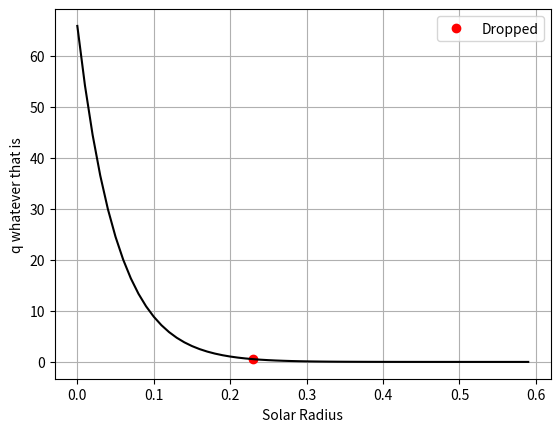

Here is the Python script that generated this plot:
##Astro 403 Ass 3
import matplotlib.pyplot as plt 
import numpy as np


###     Question 3    ####

#   Variable
r = np.arange(0,0.6, 0.01)


#   Constants
R = 1                   #solar radius              
rho_c = 176
T_c = 17
X = .707


#   Equations 
rho = rho_c * 10**(-4*r/R)
T = T_c*10**(-1.2*r/R)
q = 2.54e6 * X**2 * rho * T**(-2/3) * np.exp(-33.81/T**(1/3))

drop = False
q_0 = q[0]/100

for i in  range(r.size):
    if q[i] < q_0 and drop == False:
        print("Dropped three orders of magnitudes at i = ", i)
        plt.plot(r[i],q[i],'ro', label = "Dropped")
        drop = True

## !PLOTING IS FUN! ## (SNORTS 3 lbs of coke) why is this not working
plt.plot(r,q,'k-')
plt.grid()
plt.legend()
plt.xlabel("Solar Radius")
plt.ylabel("q whatever that is")
plt.show()
